Run: headless pygame with SDL's dummy video driver; simulated clock (each Clock.tick advances the game by its frame time, no real sleeping); random seed 0; keys injected as events and as key.get_pressed() state; no mouse input.
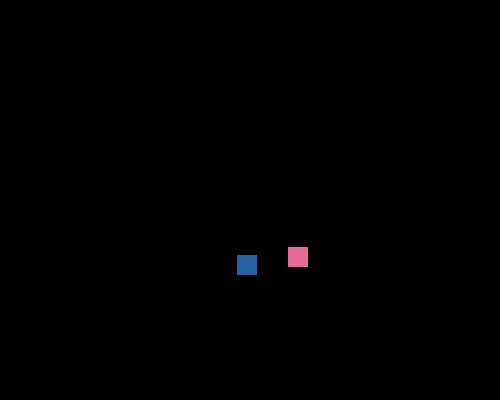
Frame 1 of 1 · flips 1–60 · no input

The pygame program that drew these frames:

import pygame
import random as rand

# https://nerdparadise.com/programming

pygame.init()
fps = 60
spawnPadding = 40
screenX = 500
screenY = 400
screen = pygame.display.set_mode((screenX, screenY))
clock = pygame.time.Clock()
done = False

players = list()


class player():
    def __init__(self, name, sizeX, sizeY, keyUp, keyDown, keyL, keyR):
        self.name = name   
        self.sizeX = sizeX
        self.sizeY = sizeY
        self.keyUp = keyUp
        self.keyDown = keyDown
        self.keyL = keyL
        self.keyR = keyR
        self.X = self._getRandomPosX()
        self.Y = self._getRandomPosY()
        self.speed = 5
        self.alive = True
        self.setColor()

    def setColor(self):

        min = 30
        max = 255

        # (255, 100, 0) (0, 128, 255)
        self.color = (rand.randint(min,max),rand.randint(min,200),rand.randint(min,200))

    def setRect(self, rect):
        self.rect = rect

    def _getRandomPosX(self):
        return rand.randint(spawnPadding, screenX-spawnPadding)

    def _getRandomPosY(self):
        return rand.randint(spawnPadding, screenY-spawnPadding)

    def isOutOfBounds(self):

        isOut = False

        if self.X + self.sizeX > screenX:
            self.X = screenX - self.sizeX
            isOut = True
        if self.X < 0:
            self.X = 0
            isOut = True
        if self.Y + self.sizeY > screenY:
            self.Y = screenY - self.sizeY
            isOut = True
        if self.Y < 0:
            self.Y = 0
            isOut = True

        return isOut

players.append(player("p1", 20, 20, pygame.K_UP,pygame.K_DOWN, pygame.K_LEFT, pygame.K_RIGHT))
players.append(player("p2", 20, 20, pygame.K_w,pygame.K_s, pygame.K_a, pygame.K_d))

while not done:
    for event in pygame.event.get():
        if event.type == pygame.QUIT:
            done = True
        if event.type == pygame.KEYDOWN and event.key == pygame.K_SPACE:
            for p in players:
                p.setColor()

    pressed = pygame.key.get_pressed()

    screen.fill((0, 0, 0))

    for p in players:
        if not p.alive:
            p.setRect(pygame.draw.rect(screen, p.color, pygame.Rect(p.X, p.Y, p.sizeX, p.sizeY)))
            continue

        if pressed[p.keyUp]:
            p.Y -= p.speed
        if pressed[p.keyDown]:
            p.Y += p.speed
        if pressed[p.keyL]:
            p.X -= p.speed
        if pressed[p.keyR]:
            p.X += p.speed

        if p.isOutOfBounds():
            pass
            #p.alive = False
            #print(p.name, "is dead")

        p.setRect(pygame.draw.rect(screen, p.color, pygame.Rect(p.X, p.Y, p.sizeX, p.sizeY)))
        

    for p in players:
        if not p.alive:
            continue
        for pp in players:
            if p.name == pp.name:
                continue
            if pygame.sprite.collide_rect(p, pp):
                p.alive = False
                pp.alive = False
    
    allDead = False
    for p in players:
        if not p.alive:
            allDead = True
    if allDead:
        done = True



    pygame.display.flip()
    clock.tick(fps)
